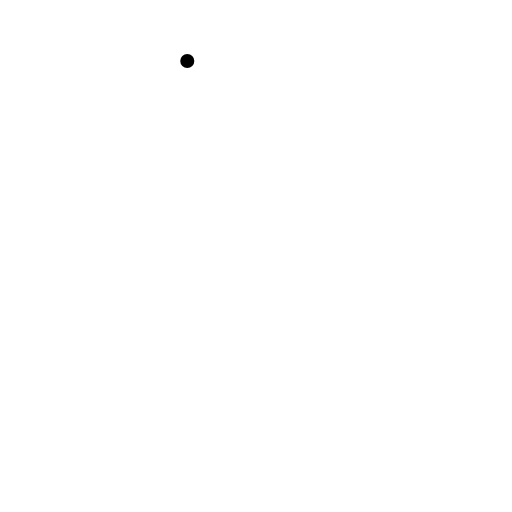
t = 0.00 s
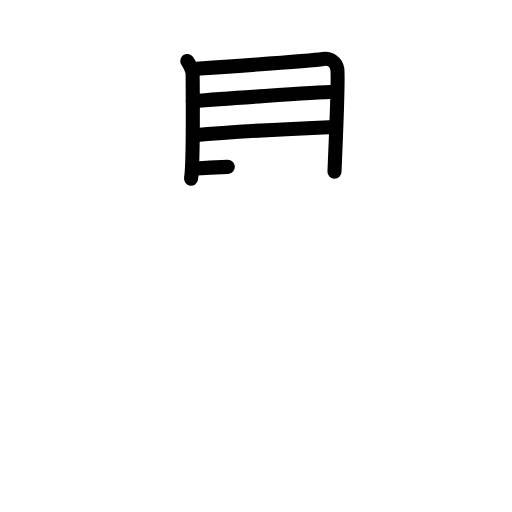
t = 4.25 s
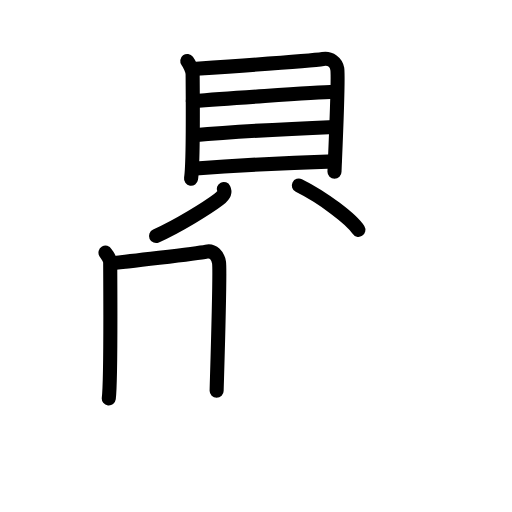
t = 8.42 s
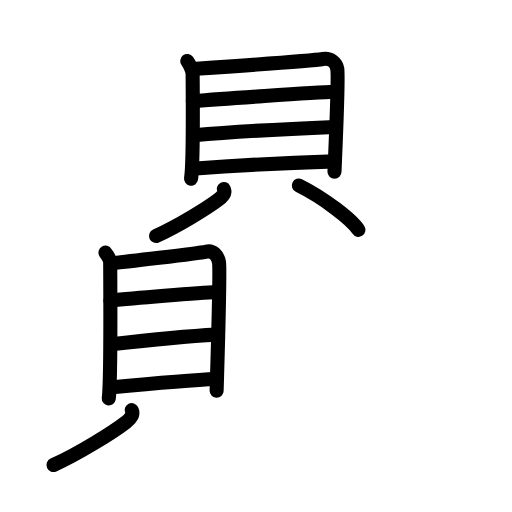
t = 12.63 s
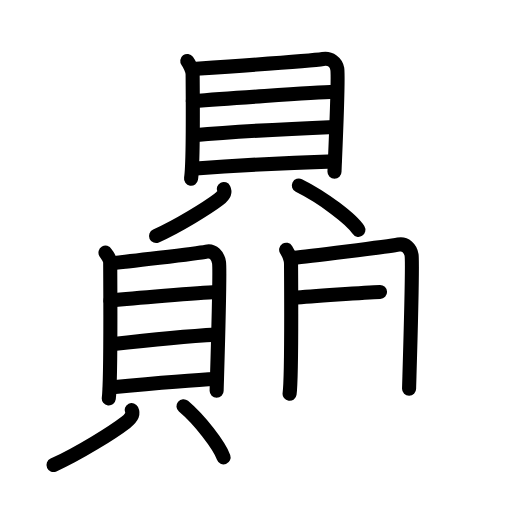
t = 16.75 s
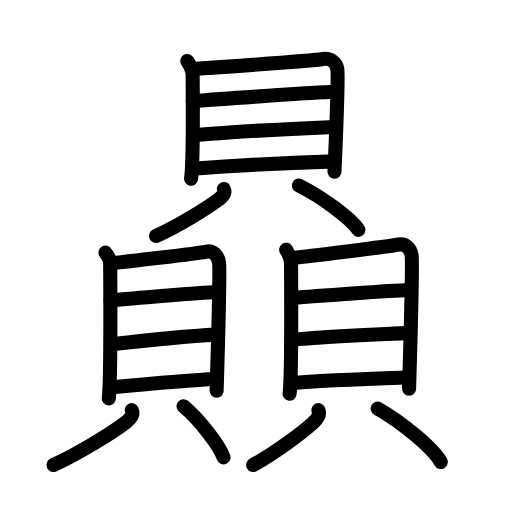
t = 21.00 s

The animated SVG that drew these frames (rendered in a browser with its animation timeline set to each time). Animation: 52 SMIL elements (animate=52); one cycle of 21.00 s.

<?xml version="1.0" encoding="UTF-8"?>
<!--
AniKanjiVG is licensed by CC-BY-SA Paul C. Sommerhoff (https://bitbucket.org/sommerhoff/anikanjivg).
AniKanjiVG uses KanjiVG which is licensed by CC-BY-SA Ulrich Apel (http://kanjivg.tagaini.net).
See also http://creativecommons.org/licenses/by-sa/3.0/
-->
<svg xmlns:kvg='http://kanjivg.tagaini.net' xmlns='http://www.w3.org/2000/svg' width='109' height='109' viewBox='0 0 109 109' style='fill:none;stroke:#000000;stroke-width:3;stroke-linecap:round;stroke-linejoin:round;' id="kvg:kanji_08d14"><g id="kvg:08d14" kvg:element="贔"><g id="kvg:08d14-g1" kvg:element="貝" kvg:position="top" kvg:radical="general"><g id="kvg:08d14-g2" kvg:element="目" kvg:position="top"><path id="kvg:08d14-s1" kvg:type="㇑" d="M39.87,12.98c0.46,0.61,1.14,2.05,1.14,2.88c0,0.83,0.21,18.68-0.34,22.18"><animate attributeName="d" begin="0.0s" dur="0.5s" from="M39.87,12.98C39.87,12.98,39.87,12.98,39.87,12.98" to="M39.87,12.98c0.46,0.61,1.14,2.05,1.14,2.88" />
<animate attributeName="d" begin="0.5s" dur="0.5s" from="M39.87,12.98c0.46,0.61,1.14,2.05,1.14,2.88c0,0,0,0,0,0,0" to="M39.87,12.98c0.46,0.61,1.14,2.05,1.14,2.88c0,0.83,0.21,18.68-0.34,22.18" />
</path>
<path id="kvg:08d14-s2" kvg:type="㇕a" d="M41.78,14.65c2.62-0.18,24.6-1.71,26.97-2.09c1.59-0.26,2.81,0.76,3.05,2.08c0.35,1.87-0.59,21.32-0.59,21.94"><animate attributeName="d" begin="1.0s" dur="0.3333333333333333s" from="M41.78,14.65C41.78,14.65,41.78,14.65,41.78,14.65" to="M41.78,14.65c2.62-0.18,24.6-1.71,26.97-2.09" />
<animate attributeName="d" begin="1.3333333333333333s" dur="0.3333333333333333s" from="M41.78,14.65c2.62-0.18,24.6-1.71,26.97-2.09c0,0,0,0,0,0,0" to="M41.78,14.65c2.62-0.18,24.6-1.71,26.97-2.09c1.59-0.26,2.81,0.76,3.05,2.08" />
<animate attributeName="d" begin="1.6666666666666665s" dur="0.3333333333333333s" from="M41.78,14.65c2.62-0.18,24.6-1.71,26.97-2.09c1.59-0.26,2.81,0.76,3.05,2.08c0,0,0,0,0,0,0" to="M41.78,14.65c2.62-0.18,24.6-1.71,26.97-2.09c1.59-0.26,2.81,0.76,3.05,2.08c0.35,1.87-0.59,21.32-0.59,21.94" />
<animate attributeName="d" begin="0s" dur="1.0s" from="M-100,-100" to="M-100,-100" />
</path>
<path id="kvg:08d14-s3" kvg:type="㇐a" d="M41.06,21.54c4.9-0.38,25.89-1.87,30.09-2"><animate attributeName="d" begin="2.0s" dur="1.0s" from="M41.06,21.54C41.06,21.54,41.06,21.54,41.06,21.54" to="M41.06,21.54c4.9-0.38,25.89-1.87,30.09-2" />
<animate attributeName="d" begin="0s" dur="2.0s" from="M-100,-100" to="M-100,-100" />
</path>
<path id="kvg:08d14-s4" kvg:type="㇐a" d="M41.28,28.81c7.39-0.67,22.07-1.46,29.9-1.78"><animate attributeName="d" begin="3.0s" dur="1.0s" from="M41.28,28.81C41.28,28.81,41.28,28.81,41.28,28.81" to="M41.28,28.81c7.39-0.67,22.07-1.46,29.9-1.78" />
<animate attributeName="d" begin="0s" dur="3.0s" from="M-100,-100" to="M-100,-100" />
</path>
<path id="kvg:08d14-s5" kvg:type="㇐a" d="M40.94,35.91c7.39-0.55,23.51-1.37,30.24-1.56"><animate attributeName="d" begin="4.0s" dur="1.0s" from="M40.94,35.91C40.94,35.91,40.94,35.91,40.94,35.91" to="M40.94,35.91c7.39-0.55,23.51-1.37,30.24-1.56" />
<animate attributeName="d" begin="0s" dur="4.0s" from="M-100,-100" to="M-100,-100" />
</path>
</g>
<g id="kvg:08d14-g3" kvg:position="bottom"><path id="kvg:08d14-s6" kvg:type="㇒" d="M47.64,40.24c0.4,0.82-0.3,1.62-1.08,2.22c-2.37,1.8-8.6,5.66-13.34,7.79"><animate attributeName="d" begin="5.0s" dur="0.5s" from="M47.64,40.24C47.64,40.24,47.64,40.24,47.64,40.24" to="M47.64,40.24c0.4,0.82-0.3,1.62-1.08,2.22" />
<animate attributeName="d" begin="5.5s" dur="0.5s" from="M47.64,40.24c0.4,0.82-0.3,1.62-1.08,2.22c0,0,0,0,0,0,0" to="M47.64,40.24c0.4,0.82-0.3,1.62-1.08,2.22c-2.37,1.8-8.6,5.66-13.34,7.79" />
<animate attributeName="d" begin="0s" dur="5.0s" from="M-100,-100" to="M-100,-100" />
</path>
<path id="kvg:08d14-s7" kvg:type="㇔" d="M63.62,39.5c5.16,2.56,11.26,7.19,12.67,9.43"><animate attributeName="d" begin="6.0s" dur="1.0s" from="M63.62,39.5C63.62,39.5,63.62,39.5,63.62,39.5" to="M63.62,39.5c5.16,2.56,11.26,7.19,12.67,9.43" />
<animate attributeName="d" begin="0s" dur="6.0s" from="M-100,-100" to="M-100,-100" />
</path>
</g>
</g>
<g id="kvg:08d14-g4" kvg:position="bottom"><g id="kvg:08d14-g5" kvg:element="貝" kvg:position="left" kvg:radical="general"><g id="kvg:08d14-g6" kvg:element="目" kvg:position="top"><path id="kvg:08d14-s8" kvg:type="㇑" d="M22.46,53.79c0.4,0.69,1,1.19,1,2.12c0,0.94,0.19,24.99-0.3,28.92"><animate attributeName="d" begin="7.0s" dur="0.5s" from="M22.46,53.79C22.46,53.79,22.46,53.79,22.46,53.79" to="M22.46,53.79c0.4,0.69,1,1.19,1,2.12" />
<animate attributeName="d" begin="7.5s" dur="0.5s" from="M22.46,53.79c0.4,0.69,1,1.19,1,2.12c0,0,0,0,0,0,0" to="M22.46,53.79c0.4,0.69,1,1.19,1,2.12c0,0.94,0.19,24.99-0.3,28.92" />
<animate attributeName="d" begin="0s" dur="7.0s" from="M-100,-100" to="M-100,-100" />
</path>
<path id="kvg:08d14-s9" kvg:type="㇕a" d="M23.63,56.04c2.29-0.2,18.26-2.05,20.33-2.48c1.39-0.29,2.45,0.85,2.67,2.34c0.3,2.1-0.51,26.58-0.51,27.29"><animate attributeName="d" begin="8.0s" dur="0.3333333333333333s" from="M23.63,56.04C23.63,56.04,23.63,56.04,23.63,56.04" to="M23.63,56.04c2.29-0.2,18.26-2.05,20.33-2.48" />
<animate attributeName="d" begin="8.333333333333334s" dur="0.3333333333333333s" from="M23.63,56.04c2.29-0.2,18.26-2.05,20.33-2.48c0,0,0,0,0,0,0" to="M23.63,56.04c2.29-0.2,18.26-2.05,20.33-2.48c1.39-0.29,2.45,0.85,2.67,2.34" />
<animate attributeName="d" begin="8.666666666666666s" dur="0.3333333333333333s" from="M23.63,56.04c2.29-0.2,18.26-2.05,20.33-2.48c1.39-0.29,2.45,0.85,2.67,2.34c0,0,0,0,0,0,0" to="M23.63,56.04c2.29-0.2,18.26-2.05,20.33-2.48c1.39-0.29,2.45,0.85,2.67,2.34c0.3,2.1-0.51,26.58-0.51,27.29" />
<animate attributeName="d" begin="0s" dur="8.0s" from="M-100,-100" to="M-100,-100" />
</path>
<path id="kvg:08d14-s10" kvg:type="㇐a" d="M23.5,63.99c4.28-0.43,18.89-1.67,22.56-1.81"><animate attributeName="d" begin="9.0s" dur="1.0s" from="M23.5,63.99C23.5,63.99,23.5,63.99,23.5,63.99" to="M23.5,63.99c4.28-0.43,18.89-1.67,22.56-1.81" />
<animate attributeName="d" begin="0s" dur="9.0s" from="M-100,-100" to="M-100,-100" />
</path>
<path id="kvg:08d14-s11" kvg:type="㇐a" d="M23.69,73.31c6.46-0.75,15.55-1.71,22.4-2.07"><animate attributeName="d" begin="10.0s" dur="1.0s" from="M23.69,73.31C23.69,73.31,23.69,73.31,23.69,73.31" to="M23.69,73.31c6.46-0.75,15.55-1.71,22.4-2.07" />
<animate attributeName="d" begin="0s" dur="10.0s" from="M-100,-100" to="M-100,-100" />
</path>
<path id="kvg:08d14-s12" kvg:type="㇐a" d="M23.39,82.5c6.46-0.62,16.8-1.6,22.69-1.82"><animate attributeName="d" begin="11.0s" dur="1.0s" from="M23.39,82.5C23.39,82.5,23.39,82.5,23.39,82.5" to="M23.39,82.5c6.46-0.62,16.8-1.6,22.69-1.82" />
<animate attributeName="d" begin="0s" dur="11.0s" from="M-100,-100" to="M-100,-100" />
</path>
</g>
<g id="kvg:08d14-g7" kvg:position="bottom"><path id="kvg:08d14-s13" kvg:type="㇒" d="M28.03,87.32c0.46,0.96-0.35,1.9-1.25,2.59c-2.74,2.11-9.92,6.6-15.39,9.09"><animate attributeName="d" begin="12.0s" dur="0.5s" from="M28.03,87.32C28.03,87.32,28.03,87.32,28.03,87.32" to="M28.03,87.32c0.46,0.96-0.35,1.9-1.25,2.59" />
<animate attributeName="d" begin="12.5s" dur="0.5s" from="M28.03,87.32c0.46,0.96-0.35,1.9-1.25,2.59c0,0,0,0,0,0,0" to="M28.03,87.32c0.46,0.96-0.35,1.9-1.25,2.59c-2.74,2.11-9.92,6.6-15.39,9.09" />
<animate attributeName="d" begin="0s" dur="12.0s" from="M-100,-100" to="M-100,-100" />
</path>
<path id="kvg:08d14-s14" kvg:type="㇔" d="M39.06,86.48c3.48,2.95,7.59,8.29,8.54,10.88"><animate attributeName="d" begin="13.0s" dur="1.0s" from="M39.06,86.48C39.06,86.48,39.06,86.48,39.06,86.48" to="M39.06,86.48c3.48,2.95,7.59,8.29,8.54,10.88" />
<animate attributeName="d" begin="0s" dur="13.0s" from="M-100,-100" to="M-100,-100" />
</path>
</g>
</g>
<g id="kvg:08d14-g8" kvg:element="貝" kvg:position="right" kvg:radical="general"><g id="kvg:08d14-g9" kvg:element="目" kvg:position="top"><path id="kvg:08d14-s15" kvg:type="㇑" d="M60.92,53.17c0.42,0.66,1.04,2.13,1.04,3.03s0.19,23.88-0.31,27.64"><animate attributeName="d" begin="14.0s" dur="1.0s" from="M60.92,53.17C60.92,53.17,60.92,53.17,60.92,53.17" to="M60.92,53.17c0.42,0.66,1.04,2.13,1.04,3.03s0.19,23.88-0.31,27.64" />
<animate attributeName="d" begin="0s" dur="14.0s" from="M-100,-100" to="M-100,-100" />
</path>
<path id="kvg:08d14-s16" kvg:type="㇕a" d="M62.65,54.89c2.38-0.19,20.05-2.41,22.2-2.83c1.44-0.28,2.55,0.82,2.77,2.23c0.32,2.01-0.53,27.79-0.53,28.46"><animate attributeName="d" begin="15.0s" dur="0.3333333333333333s" from="M62.65,54.89C62.65,54.89,62.65,54.89,62.65,54.89" to="M62.65,54.89c2.38-0.19,20.05-2.41,22.2-2.83" />
<animate attributeName="d" begin="15.333333333333334s" dur="0.3333333333333333s" from="M62.65,54.89c2.38-0.19,20.05-2.41,22.2-2.83c0,0,0,0,0,0,0" to="M62.65,54.89c2.38-0.19,20.05-2.41,22.2-2.83c1.44-0.28,2.55,0.82,2.77,2.23" />
<animate attributeName="d" begin="15.666666666666666s" dur="0.3333333333333333s" from="M62.65,54.89c2.38-0.19,20.05-2.41,22.2-2.83c1.44-0.28,2.55,0.82,2.77,2.23c0,0,0,0,0,0,0" to="M62.65,54.89c2.38-0.19,20.05-2.41,22.2-2.83c1.44-0.28,2.55,0.82,2.77,2.23c0.32,2.01-0.53,27.79-0.53,28.46" />
<animate attributeName="d" begin="0s" dur="15.0s" from="M-100,-100" to="M-100,-100" />
</path>
<path id="kvg:08d14-s17" kvg:type="㇐a" d="M62.5,63.42c4.45-0.41,20.72-1.56,24.54-1.69"><animate attributeName="d" begin="16.0s" dur="1.0s" from="M62.5,63.42C62.5,63.42,62.5,63.42,62.5,63.42" to="M62.5,63.42c4.45-0.41,20.72-1.56,24.54-1.69" />
<animate attributeName="d" begin="0s" dur="16.0s" from="M-100,-100" to="M-100,-100" />
</path>
<path id="kvg:08d14-s18" kvg:type="㇐a" d="M62.19,72.33c6.72-0.72,17.75-1.11,24.87-1.46"><animate attributeName="d" begin="17.0s" dur="1.0s" from="M62.19,72.33C62.19,72.33,62.19,72.33,62.19,72.33" to="M62.19,72.33c6.72-0.72,17.75-1.11,24.87-1.46" />
<animate attributeName="d" begin="0s" dur="17.0s" from="M-100,-100" to="M-100,-100" />
</path>
<path id="kvg:08d14-s19" kvg:type="㇐a" d="M61.88,81.58c6.72-0.6,19.06-1.01,25.18-1.22"><animate attributeName="d" begin="18.0s" dur="1.0s" from="M61.88,81.58C61.88,81.58,61.88,81.58,61.88,81.58" to="M61.88,81.58c6.72-0.6,19.06-1.01,25.18-1.22" />
<animate attributeName="d" begin="0s" dur="18.0s" from="M-100,-100" to="M-100,-100" />
</path>
</g>
<g id="kvg:08d14-g10" kvg:position="bottom"><path id="kvg:08d14-s20" kvg:type="㇒" d="M67.79,87.32c0.38,0.96-0.29,1.9-1.04,2.59c-2.28,2.11-8.28,6.6-12.85,9.09"><animate attributeName="d" begin="19.0s" dur="0.5s" from="M67.79,87.32C67.79,87.32,67.79,87.32,67.79,87.32" to="M67.79,87.32c0.38,0.96-0.29,1.9-1.04,2.59" />
<animate attributeName="d" begin="19.5s" dur="0.5s" from="M67.79,87.32c0.38,0.96-0.29,1.9-1.04,2.59c0,0,0,0,0,0,0" to="M67.79,87.32c0.38,0.96-0.29,1.9-1.04,2.59c-2.28,2.11-8.28,6.6-12.85,9.09" />
<animate attributeName="d" begin="0s" dur="19.0s" from="M-100,-100" to="M-100,-100" />
</path>
<path id="kvg:08d14-s21" kvg:type="㇔" d="M80.41,86.98c5.48,3.08,11.95,8.68,13.44,11.38"><animate attributeName="d" begin="20.0s" dur="1.0s" from="M80.41,86.98C80.41,86.98,80.41,86.98,80.41,86.98" to="M80.41,86.98c5.48,3.08,11.95,8.68,13.44,11.38" />
<animate attributeName="d" begin="0s" dur="20.0s" from="M-100,-100" to="M-100,-100" />
</path>
</g>
</g>
</g>
</g>
</svg>
